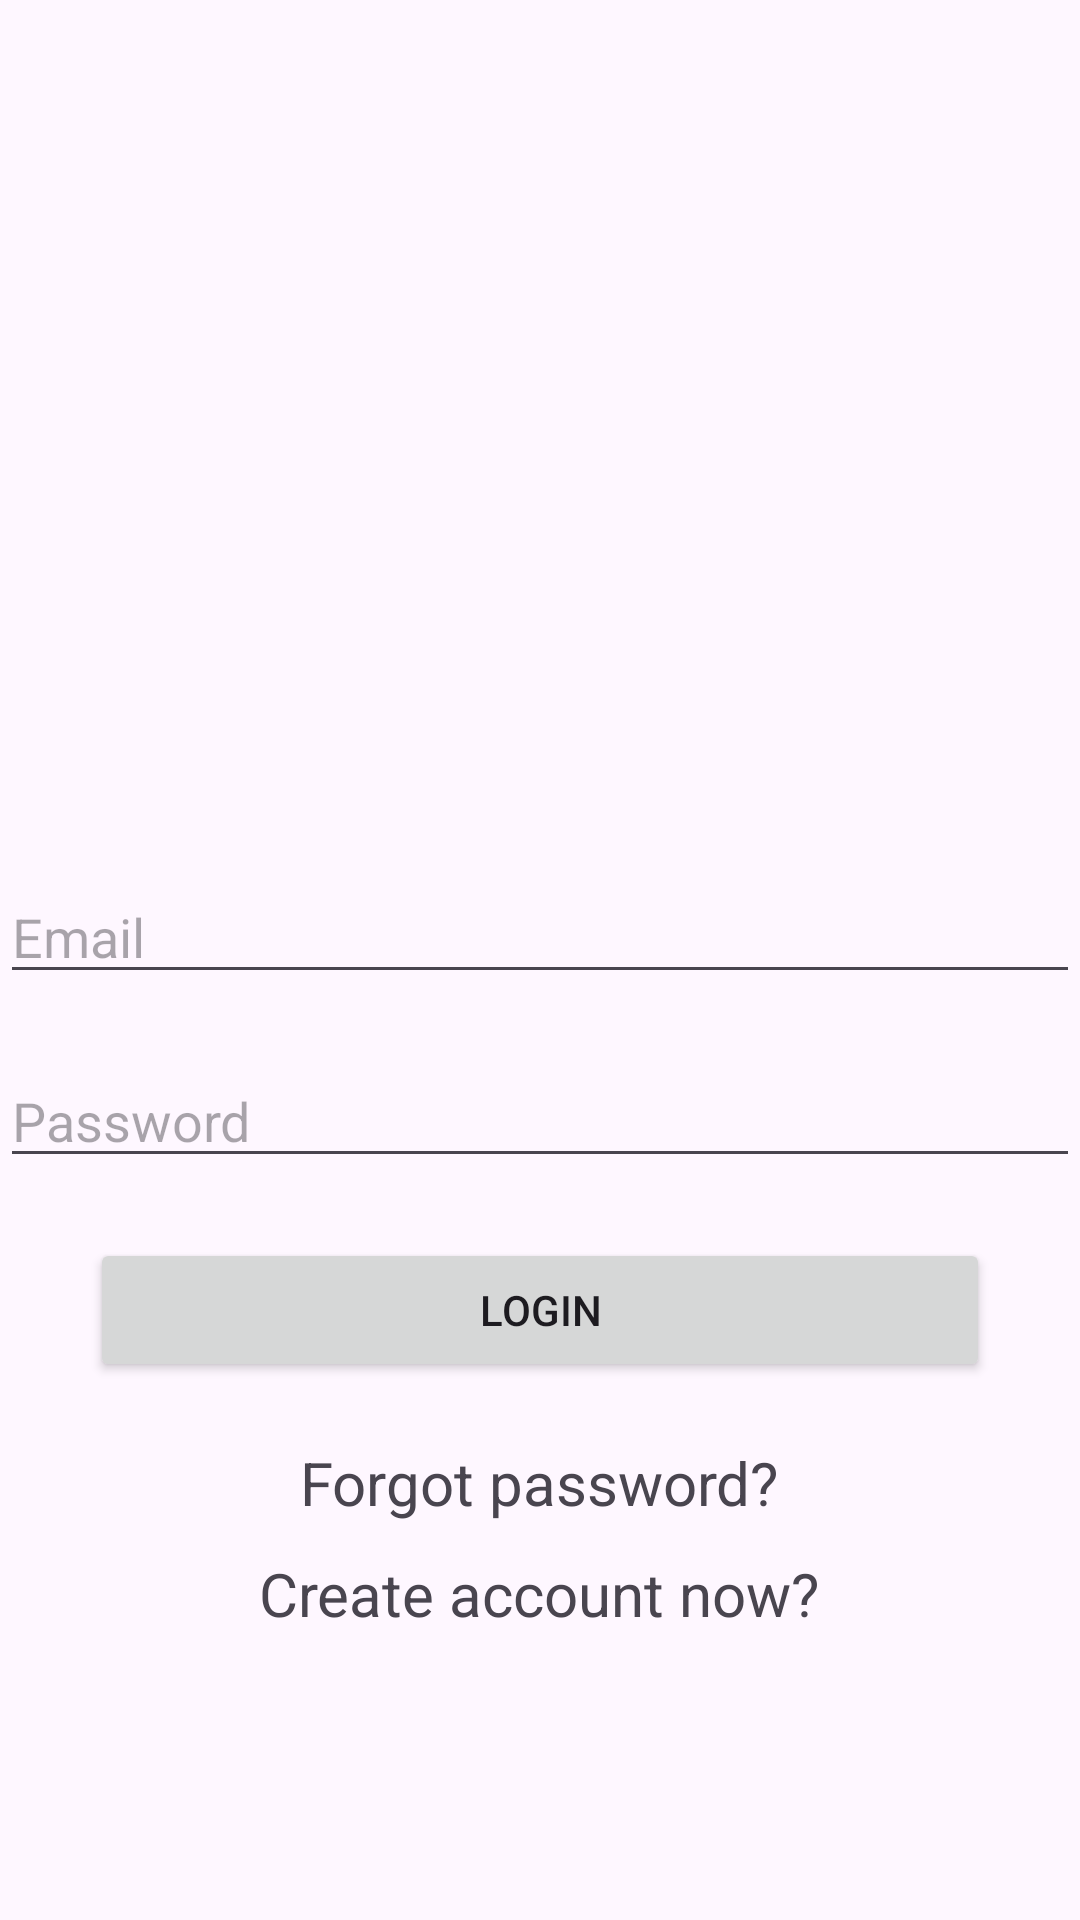

Android layout source for this screen:
<!-- AndroidManifest.xml: application theme Theme.Material3.DayNight.NoActionBar -->
<!-- res/layout/activity_driver_login.xml -->
<?xml version="1.0" encoding="utf-8"?>
<androidx.appcompat.widget.LinearLayoutCompat
    xmlns:android="http://schemas.android.com/apk/res/android"
    xmlns:tools="http://schemas.android.com/tools"
    xmlns:app="http://schemas.android.com/apk/res-auto"
    android:layout_width="match_parent"
    android:layout_height="match_parent"
    android:orientation="vertical"
    tools:context=".driverLogin"
    android:layout_margin="20dp"
    >

    <LinearLayout
        android:id="@+id/login_layout"
        android:layout_width="match_parent"
        android:layout_height="match_parent"
        android:gravity="center_horizontal"
        android:orientation="vertical"
        android:layout_marginTop="60dp">

        <ImageView
            android:layout_width="300dp"
            android:layout_height="200dp"
            android:src="@drawable/driver"/>

        <EditText
            android:layout_marginTop="30dp"
            android:id="@+id/email_field"
            android:layout_width="match_parent"
            android:layout_height="wrap_content"
            android:hint="Email"
            android:inputType="textEmailAddress"/>

        <EditText
            android:layout_marginTop="20dp"
            android:id="@+id/password_field"
            android:layout_width="match_parent"
            android:layout_height="wrap_content"
            android:hint="Password"
            android:inputType="textPassword"/>

        <Button
            android:layout_marginTop="20dp"
            android:id="@+id/login_button"
            android:layout_width="300dp"
            android:layout_height="wrap_content"
            android:text="Login"/>

        <com.google.android.material.textview.MaterialTextView
            android:layout_width="wrap_content"
            android:layout_height="wrap_content"
            android:text="Forgot password?"
            android:textAlignment="viewStart"
            android:id="@+id/forgotPwd"
            android:layout_marginTop="20dp"
            android:textSize="20dp"
            />

        <com.google.android.material.textview.MaterialTextView
            android:id="@+id/txtSignUp"
            android:layout_width="wrap_content"
            android:layout_height="wrap_content"
            android:text="Create account now?"
            android:textSize="20dp"
            android:layout_marginTop="10dp"
            />

    </LinearLayout>


</androidx.appcompat.widget.LinearLayoutCompat>
<!-- resources referenced by this layout -->
<resources>

</resources>
